Image classification data set "processed" (Twillur/PDE4444-Visual-Quality-Inspection on GitHub). Class labels (2): fail, pass.

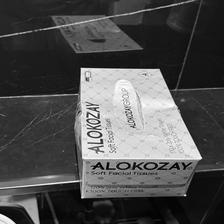
Label: fail

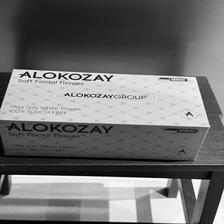
Label: pass

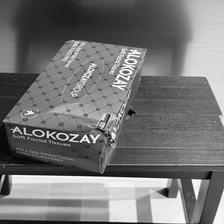
Label: fail

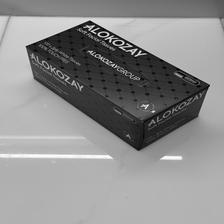
Label: pass

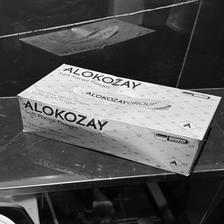
Label: fail

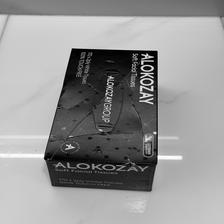
Label: fail
